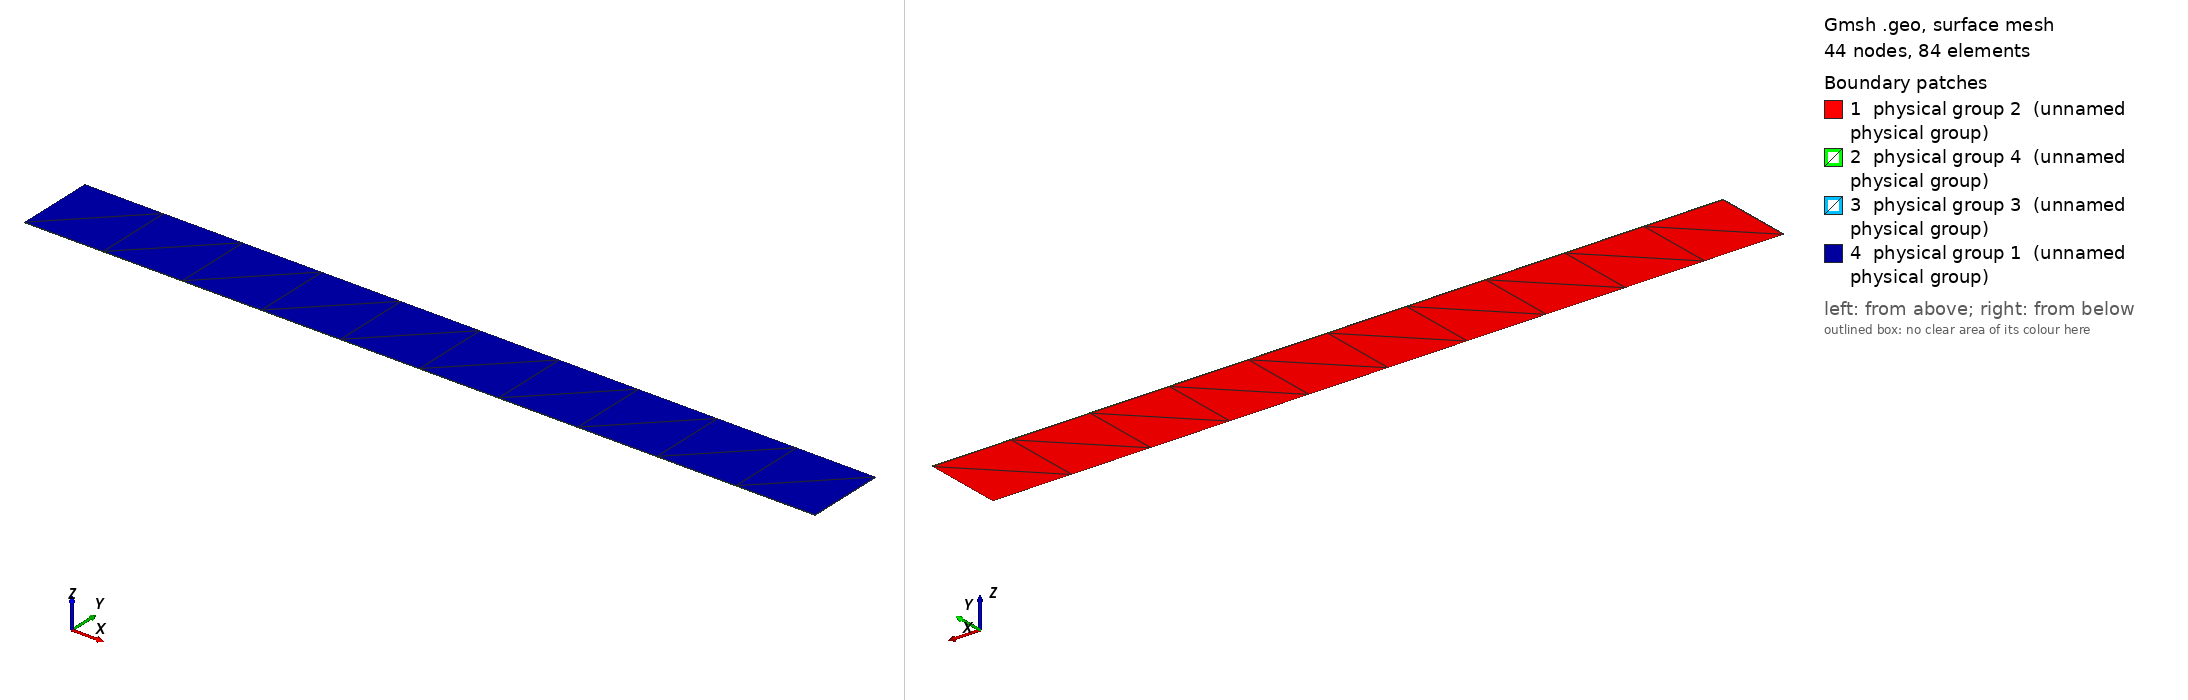

Gmsh geometry script, surface-meshed: 44 nodes, 84 surface elements. Boundary patches (legend numbers): 1 physical group 2 (unnamed physical group), 2 physical group 4 (unnamed physical group), 3 physical group 3 (unnamed physical group), 4 physical group 1 (unnamed physical group). Left view from above one corner, right view from below the opposite corner. Legend entries are the model's physical surfaces. The drawing asked Gmsh for element sizes between 1% and 20% of the model's largest extent; the script's own settings can give other sizes.

=== standing_wave.geo (drawn) ===
Point(1) = {0,0,0,1000};
Extrude {1e6,0,0} {
  Point{1}; Layers{10};
}
Extrude {0,1e5,0} {
  Line{1}; Layers{1};
}
Extrude {0,0,1e3} {
  Surface{5}; Layers{1};
}
Physical Surface(1) = {27};
Physical Surface(2) = {5};
Physical Surface(3) = {18,26};
Physical Surface(4) = {22,14};
Physical Volume(1) = {1};
